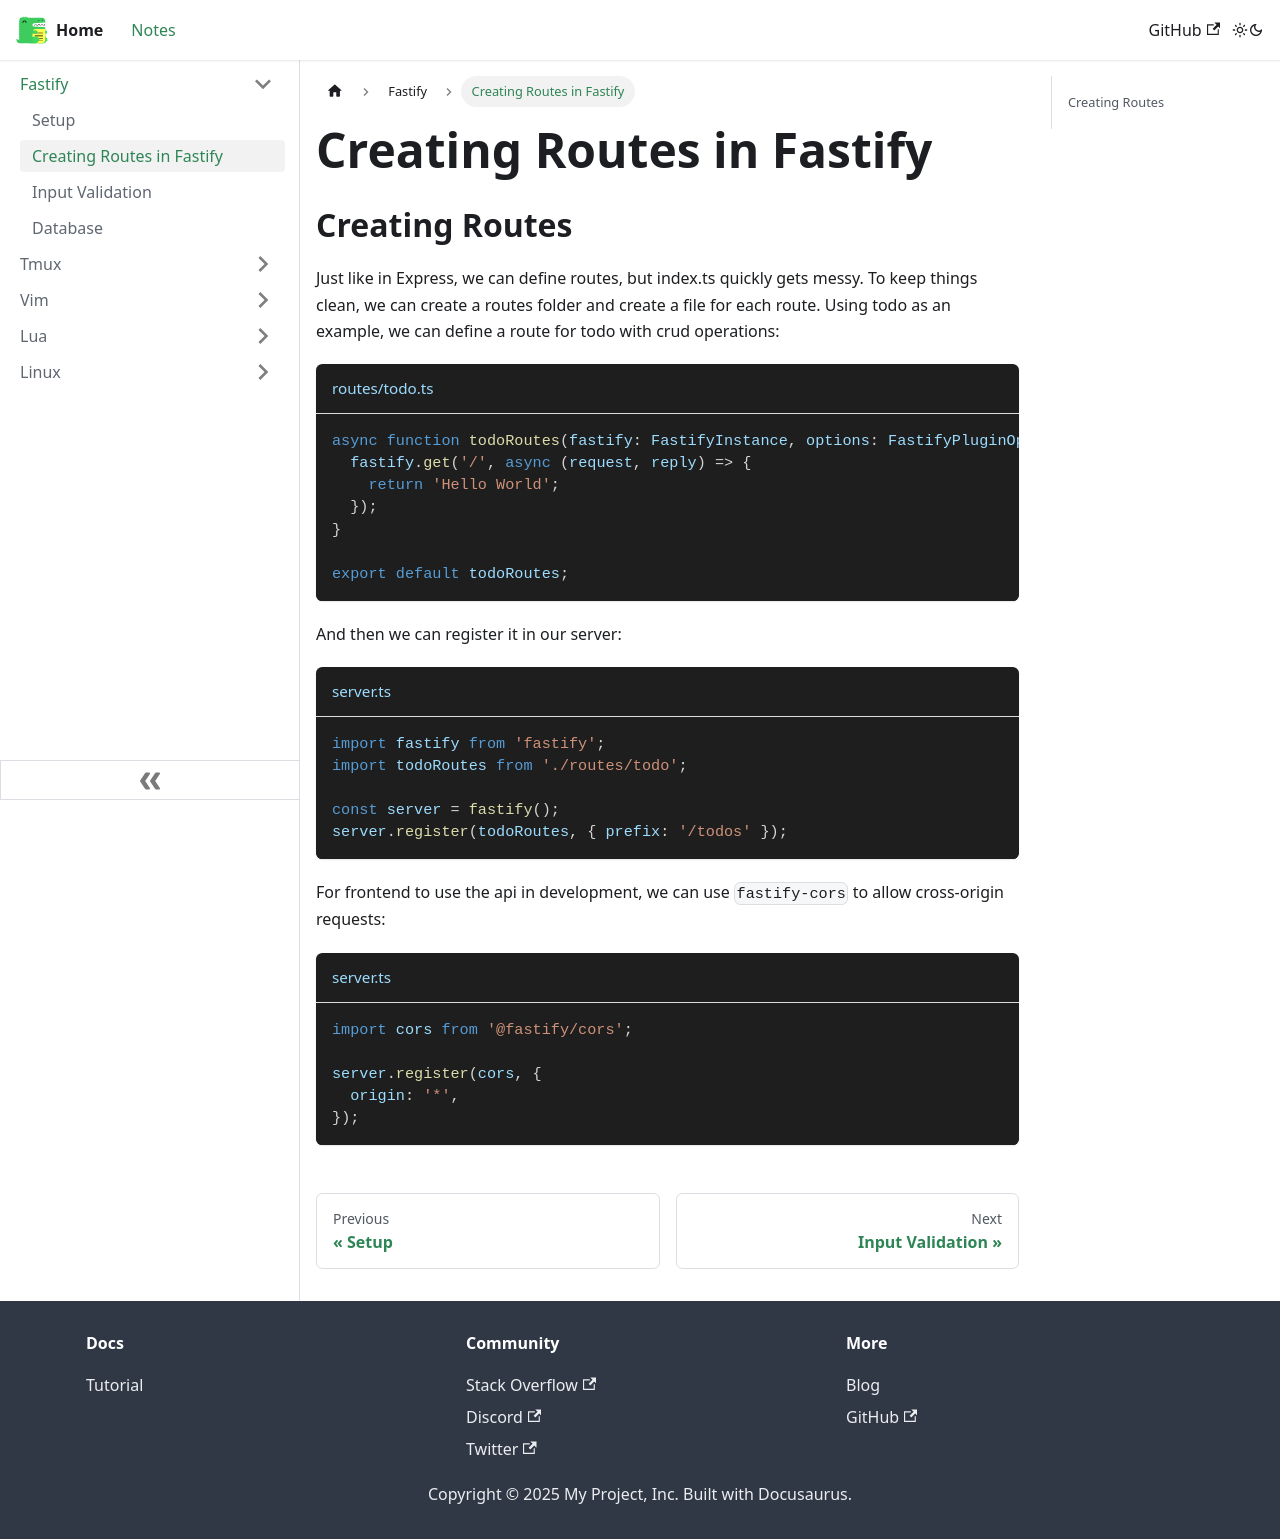

repository: weiyilee17/learning-notes · page: docs/fastify/routes.html · generator: docusaurus

---
sidebar_position: 2
---

# Creating Routes in Fastify

## Creating Routes

Just like in Express, we can define routes, but index.ts quickly gets messy.
To keep things clean, we can create a routes folder and create a file for each route.
Using todo as an example, we can define a route for todo with crud operations:

```typescript title="routes/todo.ts"
async function todoRoutes(fastify: FastifyInstance, options: FastifyPluginOptions) {
  fastify.get('/', async (request, reply) => {
    return 'Hello World';
  });
}

export default todoRoutes;
```

And then we can register it in our server:

```typescript title="server.ts"
import fastify from 'fastify';
import todoRoutes from './routes/todo';

const server = fastify();
server.register(todoRoutes, { prefix: '/todos' });
```

For frontend to use the api in development, we can use `fastify-cors` to allow cross-origin requests:

```typescript title="server.ts"
import cors from '@fastify/cors';

server.register(cors, {
  origin: '*',
});
```
